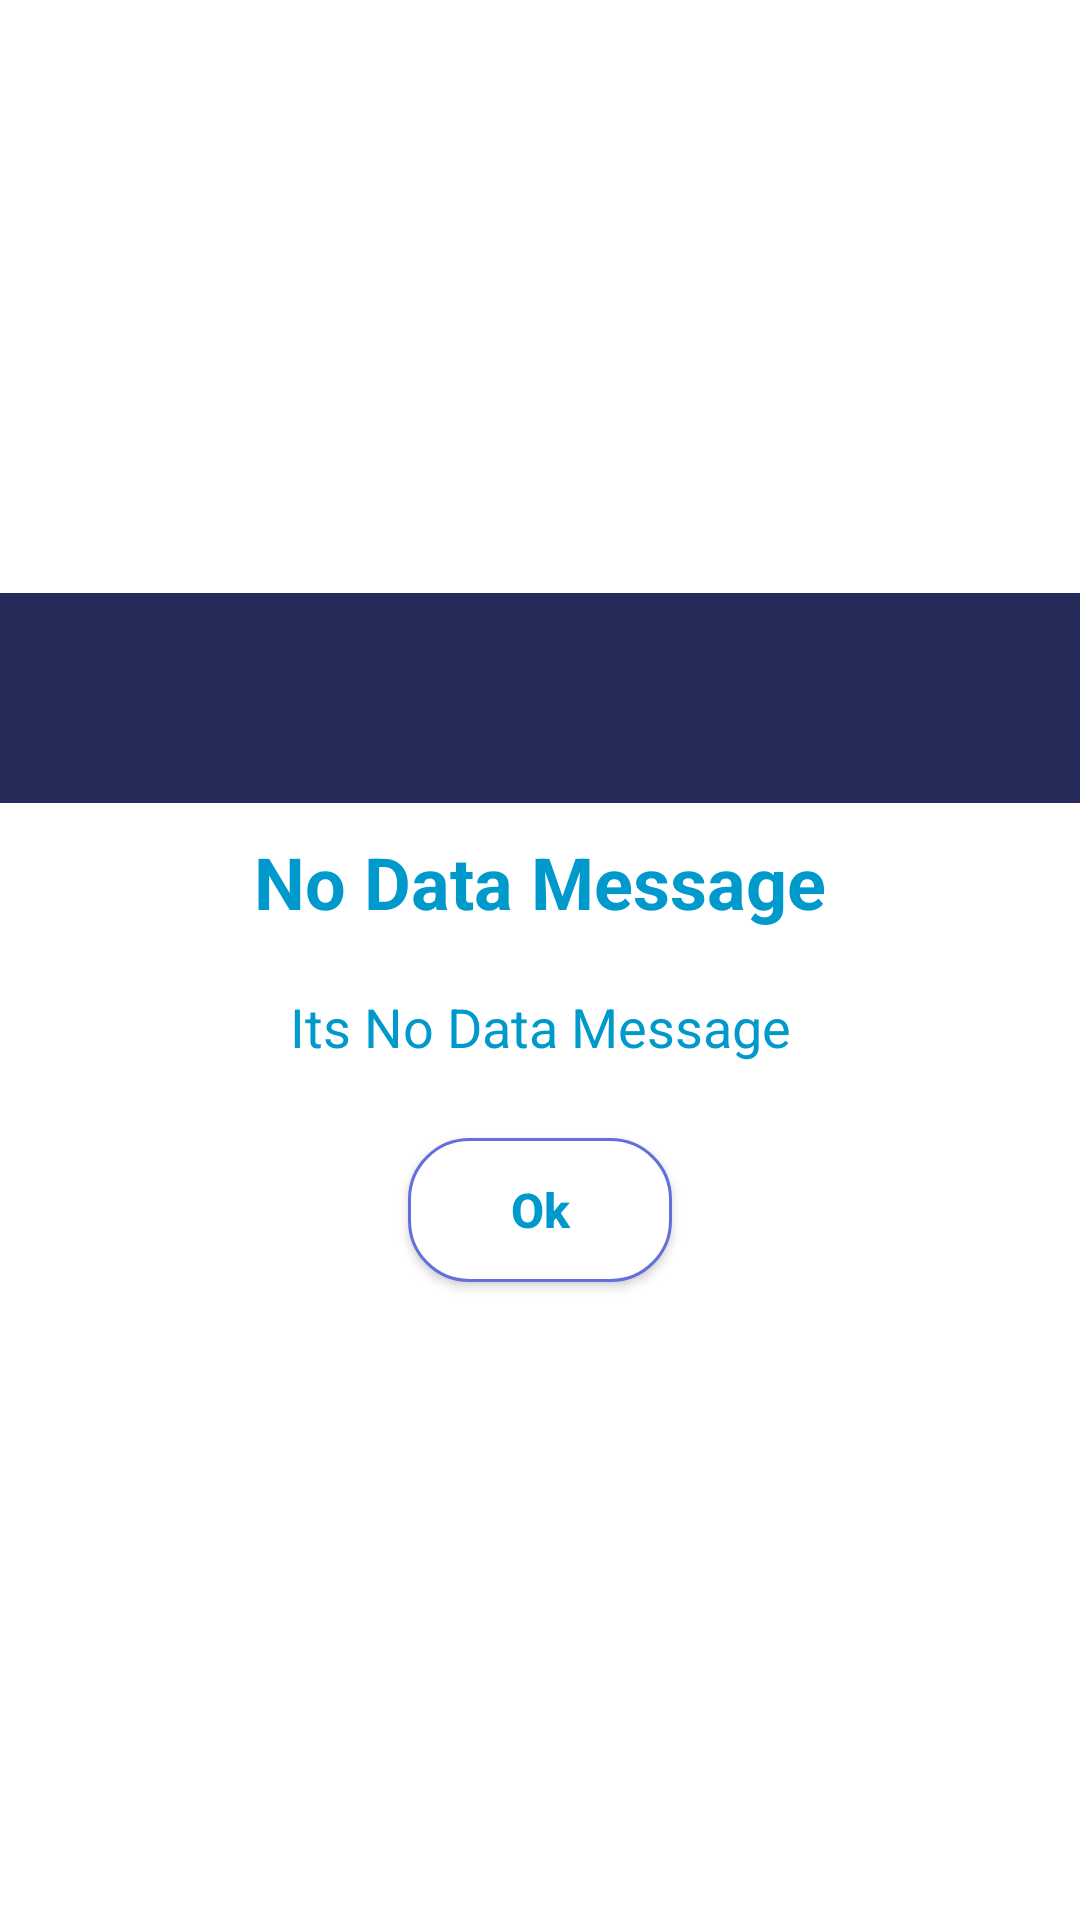

Android layout source for this screen:
<!-- AndroidManifest.xml: application theme AppTheme -->
<!-- res/layout/dialog_no_data.xml -->
<?xml version="1.0" encoding="utf-8"?>
<LinearLayout xmlns:android="http://schemas.android.com/apk/res/android"
    android:layout_width="match_parent"
    android:layout_height="wrap_content"
    xmlns:app="http://schemas.android.com/apk/res-auto"
    android:gravity="center"
    android:orientation="vertical"
    android:layout_margin="5dp"
    android:background="@android:color/white">

    <LinearLayout
        android:layout_width="match_parent"
        android:layout_height="wrap_content"
        android:gravity="center"
        android:orientation="vertical"
        android:paddingBottom="10dp"
        android:paddingTop="10dp"
        android:background="@color/colorPrimaryDark">

        <ImageView
            android:layout_width="50dp"
            android:layout_height="50dp"
            android:scaleType="fitXY"
            app:srcCompat="@drawable/icon_about" />
    </LinearLayout>

    <TextView
        android:layout_width="match_parent"
        android:layout_height="wrap_content"
        android:gravity="center"
        android:padding="10dp"
        android:text="No Data Message"
        android:textColor="@android:color/holo_blue_dark"
        android:textSize="24sp"
        android:textStyle="bold" />
    <TextView
        android:layout_width="match_parent"
        android:layout_height="wrap_content"
        android:gravity="center"
        android:padding="10dp"
        android:text="Its No Data Message"
        android:textColor="@android:color/holo_blue_dark"
        android:textSize="18sp"/>

    <Button
        android:layout_width="wrap_content"
        android:layout_height="wrap_content"
        android:layout_gravity="center"
        android:layout_margin="15dp"
        android:text="Ok"
        android:textAllCaps="false"
        android:background="@drawable/bg_rounded_stroke_inverse"
        android:textColor="@android:color/holo_blue_dark"
        android:textSize="16sp"
        android:textStyle="bold" />






</LinearLayout>
<!-- resources referenced by this layout -->
<resources>
  <color name="colorPrimary">#636fdf</color>
  <color name="colorPrimaryDark">#262c5a</color>
  <!-- drawable bg_rounded_stroke_inverse (drawable) -->
  <?xml version="1.0" encoding="utf-8"?>
  <shape android:shape="rectangle" xmlns:android="http://schemas.android.com/apk/res/android">
      <stroke android:width="1dp" android:color="@color/colorPrimary"/>
      <corners android:radius="20dp"/>
      <solid android:color="#ffffff"/>
  </shape>
  <style name="AppTheme" parent="Theme.AppCompat.Light.DarkActionBar">
          
          <item name="colorPrimary">@color/colorPrimary</item>
          <item name="colorPrimaryDark">@color/colorPrimaryDark</item>
          <item name="colorAccent">@color/colorAccent</item>
      </style>
  <color name="colorAccent">#D81B60</color>
</resources>
